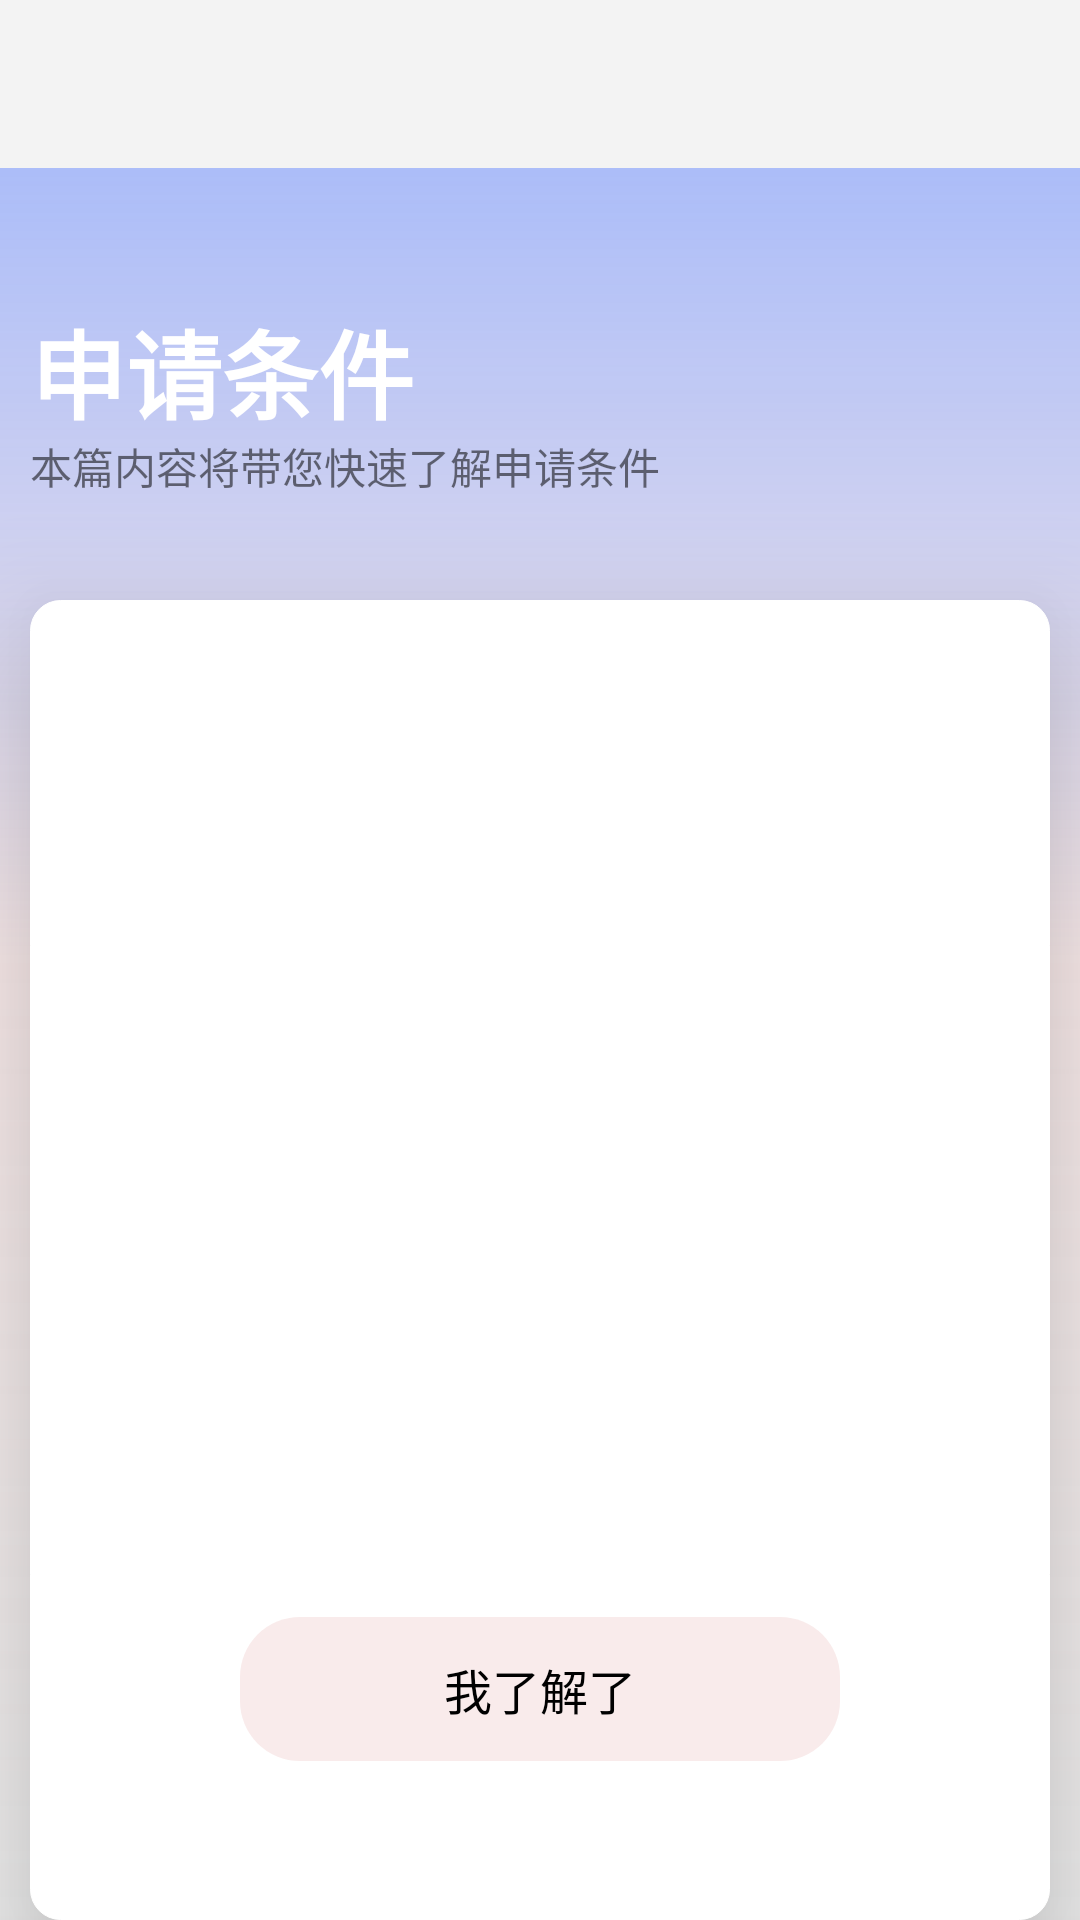

Produce the Android XML layout that renders to this screen, including the resource entries it uses.
<!-- AndroidManifest.xml: activity theme AppCompatTheme -->
<!-- res/layout/activity_an_home2.xml -->
<?xml version="1.0" encoding="utf-8"?>
<RelativeLayout xmlns:android="http://schemas.android.com/apk/res/android"
    xmlns:app="http://schemas.android.com/apk/res-auto"
    xmlns:tools="http://schemas.android.com/tools"
    android:layout_width="match_parent"
    android:layout_height="match_parent"
    tools:context=".AnHome2Activity"
    android:background="@drawable/lcbgc1">

    <androidx.appcompat.widget.Toolbar
        android:id="@+id/tl_ah1"
        android:layout_width="match_parent"
        android:layout_height="wrap_content"
        app:titleTextAppearance="@style/TitleText"
        app:titleTextColor="@color/black"
        android:background="#F3F3F3"
        />

    <TextView
        android:id="@+id/tv_ah11"
        android:layout_width="wrap_content"
        android:layout_height="wrap_content"
        android:layout_alignStart="@+id/ve_ah11"
        android:layout_alignEnd="@+id/ve_ah11"
        android:layout_alignParentTop="true"
        android:layout_marginStart="0dp"
        android:layout_marginTop="100dp"
        android:layout_marginEnd="0dp"
        android:text="申请条件"
        android:textSize="32dp"
        android:textColor="@color/white"
        android:textStyle="bold"
        />

    <TextView
        android:layout_width="wrap_content"
        android:layout_height="wrap_content"
        android:layout_alignStart="@+id/tv_ah11"
        android:layout_alignTop="@+id/tv_ah11"
        android:layout_marginStart="0dp"
        android:layout_marginTop="45dp"
        android:text="本篇内容将带您快速了解申请条件"/>

    <View
        android:id="@+id/ve_ah11"
        android:layout_width="wrap_content"
        android:layout_height="600dp"
        android:layout_alignParentStart="true"
        android:layout_alignTop="@+id/tv_ah11"
        android:layout_alignParentEnd="true"
        android:layout_marginStart="10dp"
        android:layout_marginTop="100dp"
        android:layout_marginEnd="10dp"
        android:background="@drawable/shape_rect_white2"
        android:translationZ="25dp"
        android:outlineAmbientShadowColor="#B309101D"
        />

    <TextView
        android:id="@+id/tv_ah1"
        android:layout_width="wrap_content"
        android:layout_height="wrap_content"
        android:layout_alignStart="@+id/ve_ah11"
        android:layout_alignTop="@+id/ve_ah11"
        android:layout_alignEnd="@+id/ve_ah11"
        android:layout_alignBottom="@+id/ve_ah11"
        android:layout_marginStart="30dp"
        android:layout_marginTop="40dp"
        android:layout_marginEnd="30dp"
        android:layout_marginBottom="500dp"
        android:text="如果您想借钱，则应该具备以下条件："
        android:translationZ="25dp"
        android:textSize="20dp"
        android:textColor="@color/black"/>

    <TextView
        android:id="@+id/tv_ah2"
        android:layout_width="wrap_content"
        android:layout_height="wrap_content"
        android:layout_alignStart="@+id/tv_ah1"
        android:layout_alignTop="@+id/tv_ah1"
        android:layout_alignEnd="@+id/tv_ah1"
        android:layout_alignBottom="@+id/tv_ah1"
        android:layout_marginStart="0dp"
        android:layout_marginTop="80dp"
        android:layout_marginEnd="0dp"
        android:layout_marginBottom="-80dp"
        android:text="1、没有不良借贷记录"
        android:translationZ="25dp"
        android:textSize="18dp"
        android:textColor="@color/black"/>

    <TextView
        android:id="@+id/tv_ah3"
        android:layout_width="wrap_content"
        android:layout_height="wrap_content"
        android:layout_alignStart="@+id/tv_ah2"
        android:layout_alignTop="@+id/tv_ah2"
        android:layout_alignEnd="@+id/tv_ah2"
        android:layout_alignBottom="@+id/tv_ah2"
        android:layout_marginStart="0dp"
        android:layout_marginTop="70dp"
        android:layout_marginEnd="0dp"
        android:layout_marginBottom="-70dp"
        android:text="2、身份信息真实完整"
        android:translationZ="25dp"
        android:textSize="18dp"
        android:textColor="@color/black"/>

    <TextView
        android:id="@+id/tv_ah4"
        android:layout_width="wrap_content"
        android:layout_height="wrap_content"
        android:layout_alignStart="@+id/tv_ah3"
        android:layout_alignTop="@+id/tv_ah3"
        android:layout_alignEnd="@+id/tv_ah3"
        android:layout_alignBottom="@+id/tv_ah3"
        android:layout_marginStart="0dp"
        android:layout_marginTop="70dp"
        android:layout_marginEnd="0dp"
        android:layout_marginBottom="-70dp"
        android:text="3、资产与债务总额正常"
        android:translationZ="25dp"
        android:textSize="18dp"
        android:textColor="@color/black"/>

    <ImageView
        android:id="@+id/img_ah"
        android:layout_width="wrap_content"
        android:layout_height="wrap_content"
        app:srcCompat="@drawable/ahpic2"
        android:translationZ="25dp"
        android:layout_alignStart="@+id/tv_ah4"
        android:layout_alignTop="@+id/tv_ah4"
        android:layout_alignEnd="@+id/tv_ah4"
        android:layout_alignBottom="@+id/tv_ah4"
        android:layout_marginBottom="-160dp"
        android:layout_marginStart="0dp"
        android:layout_marginTop="70dp"
        android:layout_marginEnd="0dp"
        />

    <Button
        android:id="@+id/but_ah1"
        android:layout_width="wrap_content"
        android:layout_height="wrap_content"
        android:layout_below="@+id/img_ah"
        android:layout_alignStart="@+id/ve_ah11"
        android:layout_alignEnd="@+id/ve_ah11"
        android:layout_marginStart="70dp"
        android:layout_marginTop="180dp"
        android:layout_marginEnd="70dp"
        android:translationZ="25dp"
        android:stateListAnimator="@null"
        android:background="@drawable/butss_bc3"
        android:textColor="@color/black"
        android:text="我了解了"
        android:textSize="16dp"
        />

</RelativeLayout>
<!-- resources referenced by this layout -->
<resources>
  <color name="black">#FF000000</color>
  <color name="white">#FFFFFFFF</color>
  <!-- drawable ahpic2: vector/xml drawable (drawable, 11690 chars, omitted) -->
  <!-- drawable butss_bc3 (drawable) -->
  <?xml version="1.0" encoding="utf-8"?>
  <shape xmlns:android="http://schemas.android.com/apk/res/android">
  
      
  
      
  
      
  
      
  
      
  
      <gradient
          android:startColor="#95F5DCDC"
          android:centerColor="#95F5DCDC"
          android:endColor="#95F5DCDC"
          android:type="linear"
          android:angle="315" />
  
      <corners android:radius="20dp"/>
  
  
  </shape>
  <!-- drawable lcbgc1 (drawable) -->
  <?xml version="1.0" encoding="utf-8"?>
  <shape xmlns:android="http://schemas.android.com/apk/res/android">
  
      
  
      
  
      
  
      
  
      
  
      <gradient
          android:startColor="#80DCDCDC"
          android:centerColor="#95F5DCDC"
          android:endColor="#9BB3FB"
          android:type="linear"
          android:angle="90" />
  
      
  
  </shape>
  <!-- drawable shape_rect_white2 (drawable) -->
  <shape xmlns:android="http://schemas.android.com/apk/res/android" >
  
      
      <solid android:color="#FFFFFF" />
  
      
      <stroke
          android:width="0.1dp"
          android:color="#FFFFFF" />
  
      
      <corners android:radius="10dp" />
  
  </shape>
  <style name="TitleText">
      <item name="android:textSize">20sp</item>
      <item name="android:textStyle">bold</item>
      </style>
  <style name="AppCompatTheme" parent="Theme.AppCompat.Light.NoActionBar">
      </style>
</resources>
